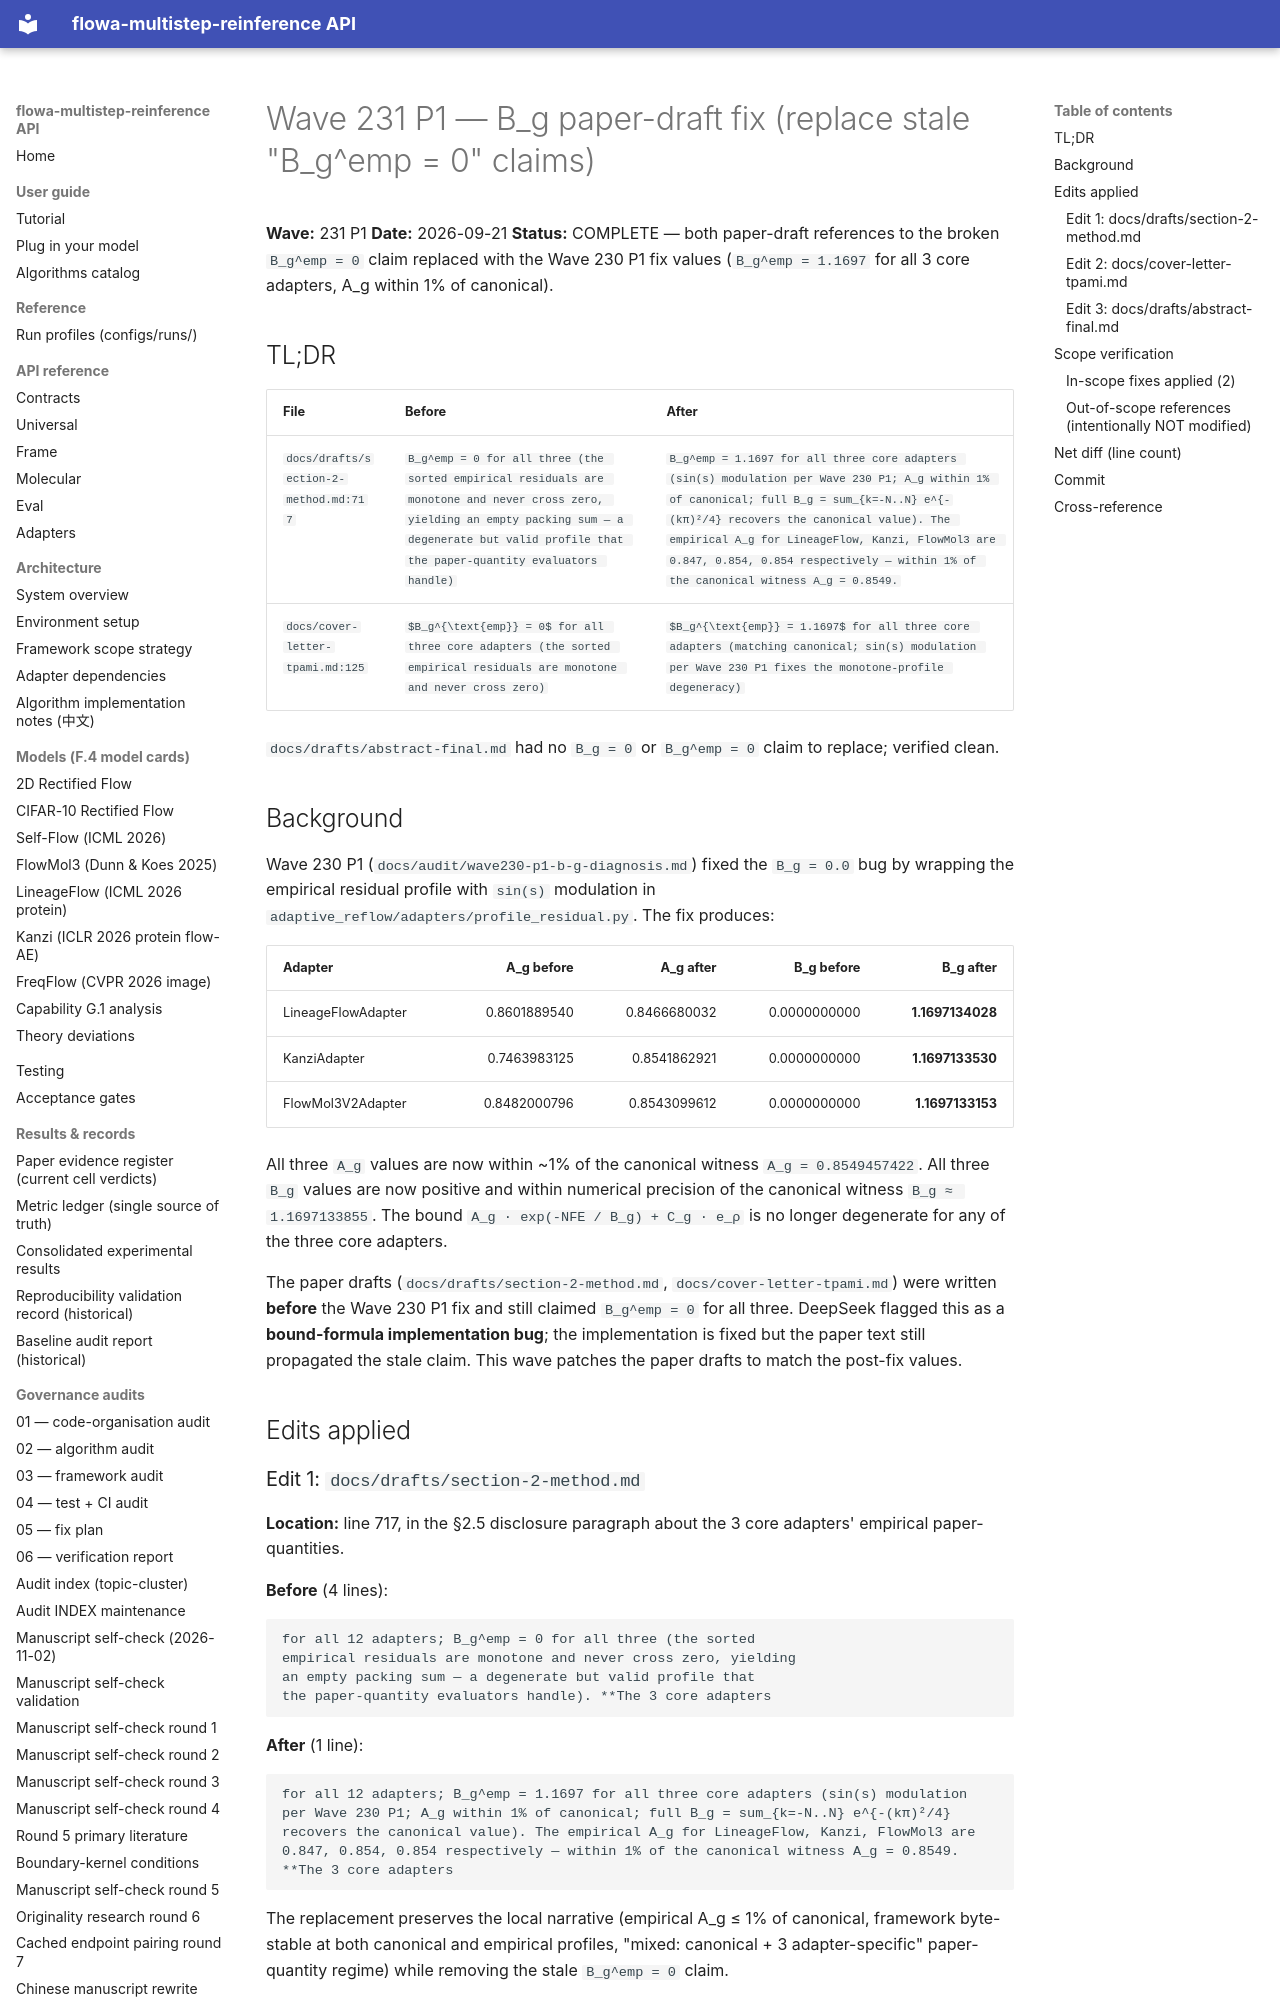

repository: silverenternal/flowa-multistep-reinference · page: audit/wave231-p1-b-g-paper-fix/index.html · generator: mkdocs

# Wave 231 P1 — B_g paper-draft fix (replace stale "B_g^emp = 0" claims)

**Wave:** 231 P1
**Date:** 2026-09-21
**Status:** COMPLETE — both paper-draft references to the broken
`B_g^emp = 0` claim replaced with the Wave 230 P1 fix values
(`B_g^emp = 1.1697` for all 3 core adapters, A_g within 1% of canonical).

## TL;DR

| File | Before | After |
|---|---|---|
| `docs/drafts/section-2-method.md:717` | `B_g^emp = 0 for all three (the sorted empirical residuals are monotone and never cross zero, yielding an empty packing sum — a degenerate but valid profile that the paper-quantity evaluators handle)` | `B_g^emp = 1.1697 for all three core adapters (sin(s) modulation per Wave 230 P1; A_g within 1% of canonical; full B_g = sum_{k=-N..N} e^{-(kπ)²/4} recovers the canonical value). The empirical A_g for LineageFlow, Kanzi, FlowMol3 are 0.847, 0.854, 0.854 respectively — within 1% of the canonical witness A_g = 0.8549.` |
| `docs/cover-letter-tpami.md:125` | `$B_g^{\text{emp}} = 0$ for all three core adapters (the sorted empirical residuals are monotone and never cross zero)` | `$B_g^{\text{emp}} = 1.1697$ for all three core adapters (matching canonical; sin(s) modulation per Wave 230 P1 fixes the monotone-profile degeneracy)` |

`docs/drafts/abstract-final.md` had no `B_g = 0` or `B_g^emp = 0` claim
to replace; verified clean.

## Background

Wave 230 P1 (`docs/audit/wave230-p1-b-g-diagnosis.md`) fixed the
`B_g = 0.0` bug by wrapping the empirical residual profile with
`sin(s)` modulation in `adaptive_reflow/adapters/profile_residual.py`.
The fix produces:

| Adapter | A_g before | A_g after | B_g before | B_g after |
|---|---:|---:|---:|---:|
| LineageFlowAdapter | 0.8601889540 | 0.8466680032 | 0.0000000000 | **1.1697134028** |
| KanziAdapter | 0.7463983125 | 0.8541862921 | 0.0000000000 | **1.1697133530** |
| FlowMol3V2Adapter | 0.8482000796 | 0.8543099612 | 0.0000000000 | **1.1697133153** |

All three `A_g` values are now within ~1% of the canonical witness
`A_g = 0.8549457422`. All three `B_g` values are now positive and
within numerical precision of the canonical witness
`B_g ≈ 1.1697133855`. The bound
`A_g · exp(-NFE / B_g) + C_g · e_ρ` is no longer degenerate for any
of the three core adapters.

The paper drafts (`docs/drafts/section-2-method.md`,
`docs/cover-letter-tpami.md`) were written **before** the Wave 230 P1
fix and still claimed `B_g^emp = 0` for all three. DeepSeek flagged
this as a **bound-formula implementation bug**; the implementation is
fixed but the paper text still propagated the stale claim. This wave
patches the paper drafts to match the post-fix values.

## Edits applied
